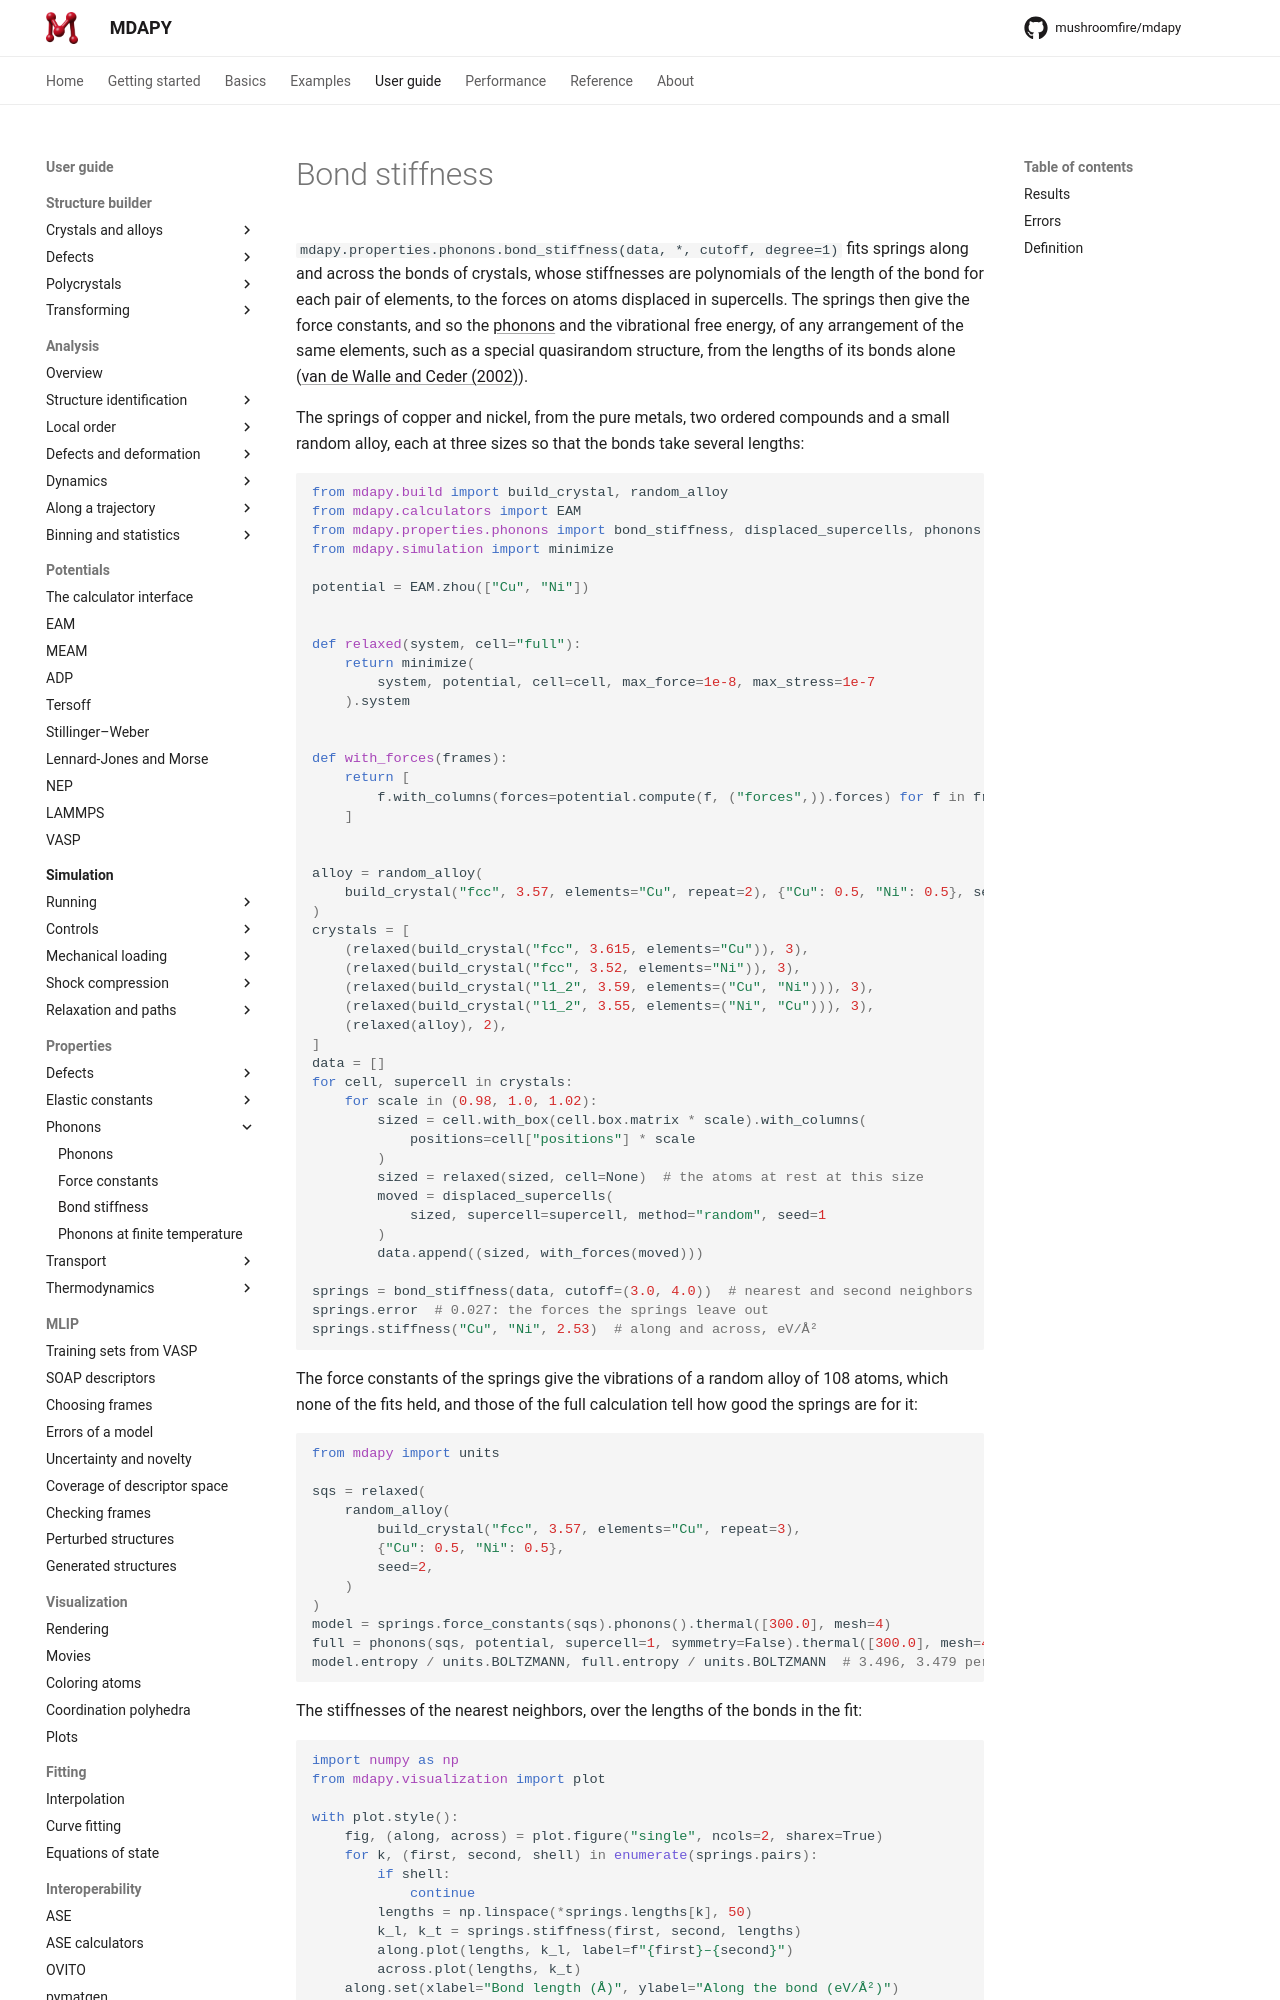

repository: mushroomfire/mdapy · page: 2.2/user-guide/properties/bond-stiffness/index.html · generator: mkdocs

# Bond stiffness

`mdapy.properties.phonons.bond_stiffness(data, *, cutoff, degree=1)` fits springs along
and across the bonds of crystals, whose stiffnesses are polynomials of the length of the
bond for each pair of elements, to the forces on atoms displaced in supercells. The
springs then give the force constants, and so the [phonons](phonons.md) and the
vibrational free energy, of any arrangement of the same elements, such as a special
quasirandom structure, from the lengths of its bonds alone
([van de Walle and Ceder (2002)](../../reference/references.md#vandewalle2002)).

The springs of copper and nickel, from the pure metals, two ordered compounds and a
small random alloy, each at three sizes so that the bonds take several lengths:

```python
from mdapy.build import build_crystal, random_alloy
from mdapy.calculators import EAM
from mdapy.properties.phonons import bond_stiffness, displaced_supercells, phonons
from mdapy.simulation import minimize

potential = EAM.zhou(["Cu", "Ni"])


def relaxed(system, cell="full"):
    return minimize(
        system, potential, cell=cell, max_force=1e-8, max_stress=1e-7
    ).system


def with_forces(frames):
    return [
        f.with_columns(forces=potential.compute(f, ("forces",)).forces) for f in frames
    ]


alloy = random_alloy(
    build_crystal("fcc", 3.57, elements="Cu", repeat=2), {"Cu": 0.5, "Ni": 0.5}, seed=5
)
crystals = [
    (relaxed(build_crystal("fcc", 3.615, elements="Cu")), 3),
    (relaxed(build_crystal("fcc", 3.52, elements="Ni")), 3),
    (relaxed(build_crystal("l1_2", 3.59, elements=("Cu", "Ni"))), 3),
    (relaxed(build_crystal("l1_2", 3.55, elements=("Ni", "Cu"))), 3),
    (relaxed(alloy), 2),
]
data = []
for cell, supercell in crystals:
    for scale in (0.98, 1.0, 1.02):
        sized = cell.with_box(cell.box.matrix * scale).with_columns(
            positions=cell["positions"] * scale
        )
        sized = relaxed(sized, cell=None)  # the atoms at rest at this size
        moved = displaced_supercells(
            sized, supercell=supercell, method="random", seed=1
        )
        data.append((sized, with_forces(moved)))

springs = bond_stiffness(data, cutoff=(3.0, 4.0))  # nearest and second neighbors
springs.error  # 0.027: the forces the springs leave out
springs.stiffness("Cu", "Ni", 2.53)  # along and across, eV/Å²
```

The force constants of the springs give the vibrations of a random alloy of 108 atoms,
which none of the fits held, and those of the full calculation tell how good the springs
are for it:

```python
from mdapy import units

sqs = relaxed(
    random_alloy(
        build_crystal("fcc", 3.57, elements="Cu", repeat=3),
        {"Cu": 0.5, "Ni": 0.5},
        seed=2,
    )
)
model = springs.force_constants(sqs).phonons().thermal([300.0], mesh=4)
full = phonons(sqs, potential, supercell=1, symmetry=False).thermal([300.0], mesh=4)
model.entropy / units.BOLTZMANN, full.entropy / units.BOLTZMANN  # 3.496, 3.479 per atom
```

The stiffnesses of the nearest neighbors, over the lengths of the bonds in the fit:

```python
import numpy as np
from mdapy.visualization import plot

with plot.style():
    fig, (along, across) = plot.figure("single", ncols=2, sharex=True)
    for k, (first, second, shell) in enumerate(springs.pairs):
        if shell:
            continue
        lengths = np.linspace(*springs.lengths[k], 50)
        k_l, k_t = springs.stiffness(first, second, lengths)
        along.plot(lengths, k_l, label=f"{first}–{second}")
        across.plot(lengths, k_t)
    along.set(xlabel="Bond length (Å)", ylabel="Along the bond (eV/Å²)")
    across.set(xlabel="Bond length (Å)", ylabel="Across the bond (eV/Å²)")
    along.legend(frameon=False)
    plot.save(fig, "images/bond-stiffness", formats=("png",))
```

![Bond stiffness of Cu–Ni](images/bond-stiffness.png)
